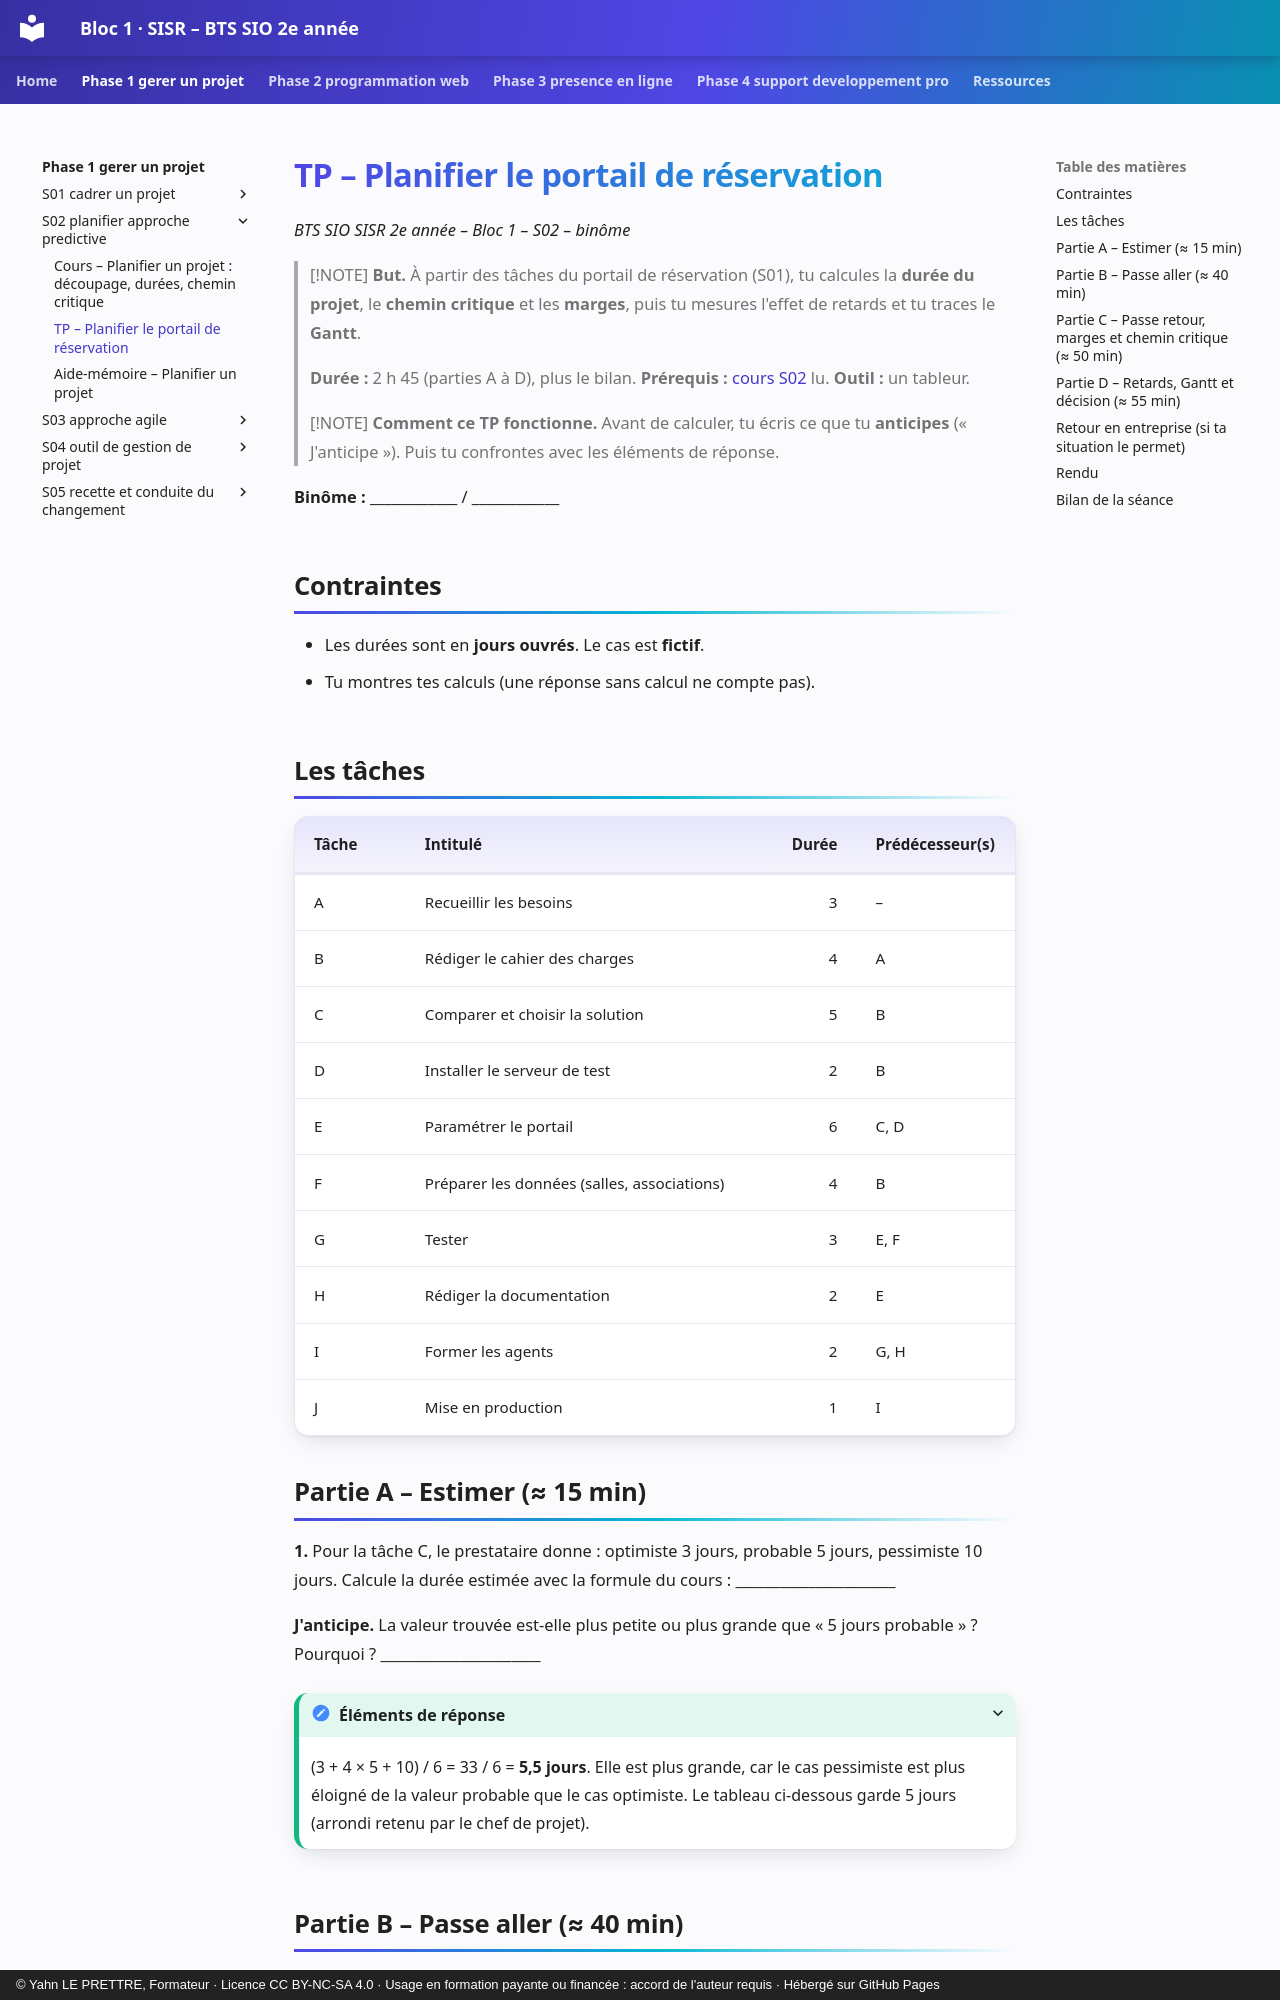

repository: YahnLP/bts2-sio-sisr-bloc1 · page: phase-1-gerer-un-projet/S02-planifier-approche-predictive/02-tp/index.html · generator: mkdocs · copyright: © Yahn LE PRETTRE, Formateur · Licence CC BY-NC-SA 4.0 · Usage en formation payante ou financée : accord de l'auteur requis · Hébergé sur GitHub Pages

# TP – Planifier le portail de réservation

*BTS SIO SISR 2e année – Bloc 1 – S02 – binôme*

> [!NOTE]
> **But.** À partir des tâches du portail de réservation (S01), tu calcules la **durée du projet**, le **chemin critique** et les **marges**, puis tu mesures l'effet de retards et tu traces le **Gantt**.
>
> **Durée :** 2 h 45 (parties A à D), plus le bilan. **Prérequis :** [cours S02](01-cours.md) lu. **Outil :** un tableur.

> [!NOTE]
> **Comment ce TP fonctionne.** Avant de calculer, tu écris ce que tu **anticipes** (« J'anticipe »). Puis tu confrontes avec les éléments de réponse.

**Binôme :** ____________ / ____________

## Contraintes

- Les durées sont en **jours ouvrés**. Le cas est **fictif**.
- Tu montres tes calculs (une réponse sans calcul ne compte pas).

## Les tâches

| Tâche | Intitulé | Durée | Prédécesseur(s) |
|---|---|---:|---|
| A | Recueillir les besoins | 3 | – |
| B | Rédiger le cahier des charges | 4 | A |
| C | Comparer et choisir la solution | 5 | B |
| D | Installer le serveur de test | 2 | B |
| E | Paramétrer le portail | 6 | C, D |
| F | Préparer les données (salles, associations) | 4 | B |
| G | Tester | 3 | E, F |
| H | Rédiger la documentation | 2 | E |
| I | Former les agents | 2 | G, H |
| J | Mise en production | 1 | I |

## Partie A – Estimer (≈ 15 min)

**1.** Pour la tâche C, le prestataire donne : optimiste 3 jours, probable 5 jours, pessimiste 10 jours. Calcule la durée estimée avec la formule du cours : ______________________

**J'anticipe.** La valeur trouvée est-elle plus petite ou plus grande que « 5 jours probable » ? Pourquoi ? ______________________

<details markdown="1">
<summary>Éléments de réponse</summary>

(3 + 4 × 5 + 10) / 6 = 33 / 6 = **5,5 jours**. Elle est plus grande, car le cas pessimiste est plus éloigné de la valeur probable que le cas optimiste. Le tableau ci-dessous garde 5 jours (arrondi retenu par le chef de projet).

</details>
